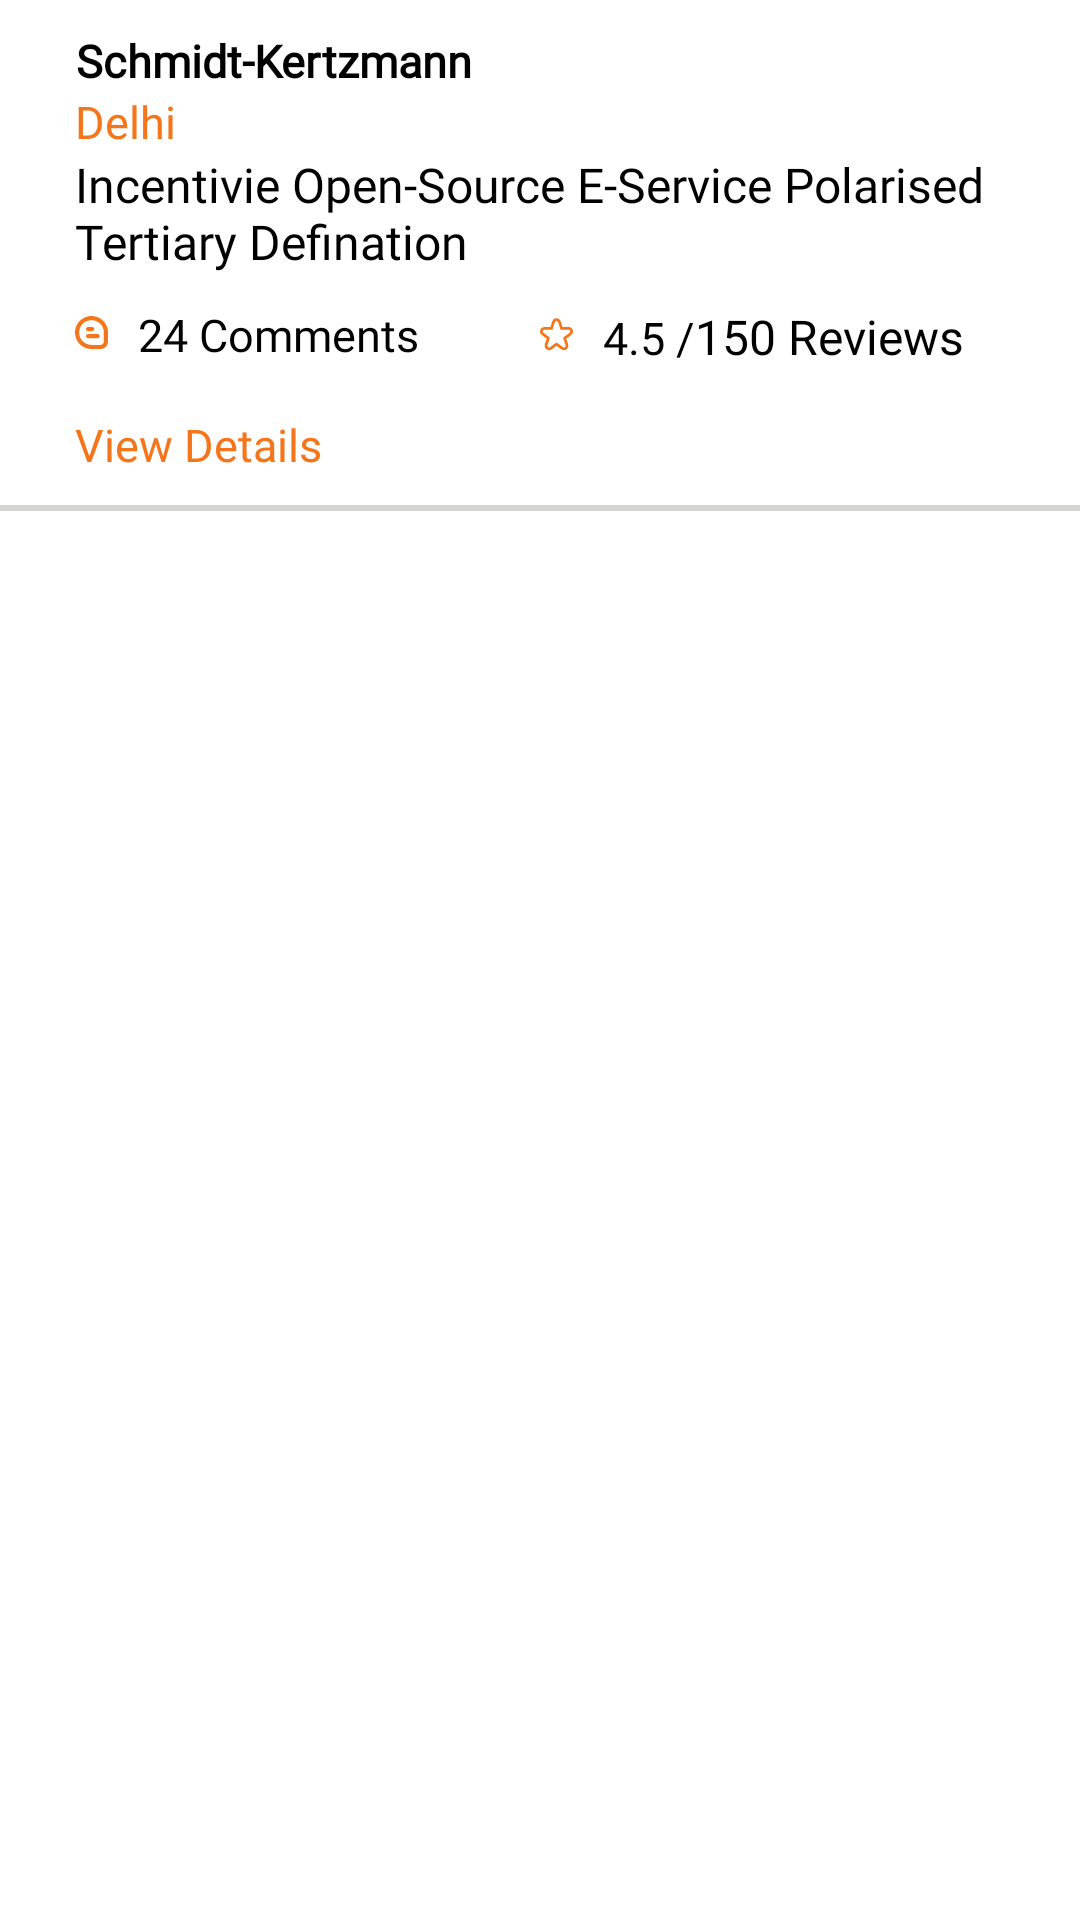

Write the Android layout XML for this screen, with the resource values it uses.
<!-- AndroidManifest.xml: application theme Theme.WhatsMyRisk -->
<!-- res/layout/single_search_page_layout.xml -->
<?xml version="1.0" encoding="utf-8"?>
<LinearLayout xmlns:android="http://schemas.android.com/apk/res/android"
    android:layout_width="match_parent"
    android:orientation="vertical"

    android:layout_height="wrap_content">
    <LinearLayout
        android:layout_marginVertical="10dp"
        android:layout_width="match_parent"
        android:layout_height="wrap_content"
        android:layout_marginHorizontal= "25dp"
        android:orientation="vertical">



    <TextView
        android:id="@+id/tv_title"
        style="@style/title"
        android:textStyle="bold"
        android:layout_width="wrap_content"
        android:layout_height="wrap_content"
        android:text="Schmidt-Kertzmann"

        />

    <TextView
        style="@style/title"
        android:textStyle="normal"
        android:textColor="@color/app_color"
        android:layout_width="wrap_content"
        android:layout_height="wrap_content"
        android:text="Delhi"
        />

    <TextView
        android:text="Incentivie Open-Source E-Service Polarised Tertiary Defination"
        style="@style/SubHeading"
        android:textAlignment="textStart"

        android:textSize="16sp"
        android:fontFamily="@font/poppins_extralight"
        />

      <LinearLayout
          android:layout_width="match_parent"
          android:layout_height="wrap_content"
          android:layout_marginTop="10dp"
          android:weightSum="2"
          android:orientation="horizontal">
          <LinearLayout
              android:layout_width="0dp"
              android:layout_weight="1"
              android:orientation="horizontal"
              android:layout_height="wrap_content">

              <ImageView
                  android:layout_width="wrap_content"
                  android:layout_height="20dp"
                  android:src="@drawable/ic_massage" />

              <TextView
                  style="@style/title"
                  android:layout_width="wrap_content"
                  android:layout_height="wrap_content"
                  android:text="24 Comments"
                  android:layout_marginLeft="10dp"
                  android:textAlignment="textStart"
                  />

          </LinearLayout>

          <LinearLayout
              android:layout_width="0dp"
              android:layout_weight="1"
              android:orientation="horizontal"
              android:layout_height="wrap_content">

              <ImageView
                  android:layout_width="wrap_content"
                  android:layout_height="20dp"
                  android:src="@drawable/ic_start"
                  />

              <TextView
                  style="@style/title"
                  android:layout_width="wrap_content"
                  android:layout_height="wrap_content"
                  android:text="4.5 /"
                  android:layout_marginLeft="10dp"
                  android:textAlignment="textStart"
                  />

              <TextView
                  android:text="150 Reviews"
                  style="@style/SubHeading"
                  android:textAlignment="textStart"
                  android:textSize="16sp"
                  />


          </LinearLayout>


      </LinearLayout>

        <TextView
            android:id="@+id/btn_view_Details"
            style="@style/title"
            android:layout_width="wrap_content"
            android:layout_height="wrap_content"
            android:layout_marginTop="15dp"
            android:text="View Details"
            android:textColor="@color/app_color"
            android:textStyle="normal" />
    </LinearLayout>
    <View
        android:layout_width="match_parent"
        android:layout_height="2dp"
        android:background="#85AEAEA9"
        />


</LinearLayout>
<!-- resources referenced by this layout -->
<resources>
  <color name="app_color">#FFF5751A</color>
  <!-- drawable ic_massage (drawable) -->
  <vector xmlns:android="http://schemas.android.com/apk/res/android"
      android:width="11dp"
      android:height="12dp"
      android:viewportWidth="11"
      android:viewportHeight="12">
    <path
        android:pathData="M10.9995,5.1645C10.9331,4.0922 10.5543,3.0627 9.9099,2.2031C9.2654,1.3434 8.3835,0.6911 7.3729,0.3266C6.3622,-0.038 5.267,-0.0988 4.2222,0.1516C3.1774,0.4019 2.2287,0.9525 1.493,1.7356C0.7573,2.5185 0.2669,3.4997 0.0821,4.5581C-0.1028,5.6164 0.0262,6.7058 0.4529,7.6918C0.8797,8.6777 1.5857,9.5173 2.4838,10.1069C3.3819,10.6966 4.433,11.0105 5.5073,11.0101H8.4787C9.147,11.0092 9.7877,10.7434 10.2603,10.2708C10.7328,9.7983 10.9987,9.1576 10.9995,8.4893V5.2076V5.1645ZM9.6245,8.4893C9.6245,8.7931 9.5038,9.0846 9.2889,9.2995C9.0741,9.5144 8.7826,9.6351 8.4787,9.6351H5.5073C4.925,9.6347 4.3493,9.5117 3.8177,9.2739C3.2862,9.0361 2.8107,8.6889 2.4223,8.255C2.0322,7.8215 1.7393,7.3095 1.5632,6.7535C1.3872,6.1975 1.3321,5.6102 1.4016,5.0311C1.5113,4.1182 1.9215,3.2677 2.5678,2.6137C3.2141,1.9596 4.0595,1.5391 4.9711,1.4185C5.1494,1.3963 5.329,1.3851 5.5087,1.3851C6.4694,1.3823 7.4005,1.7175 8.1391,2.332C8.5696,2.6896 8.9232,3.1308 9.1785,3.6289C9.4339,4.127 9.5856,4.6717 9.6245,5.23V8.4893ZM4.3538,5.0417H5.7288C5.9111,5.0417 6.086,4.9692 6.2149,4.8403C6.3438,4.7114 6.4163,4.5365 6.4163,4.3542C6.4163,4.1718 6.3438,3.997 6.2149,3.868C6.086,3.7391 5.9111,3.6667 5.7288,3.6667H4.3538C4.1714,3.6667 3.9966,3.7391 3.8676,3.868C3.7387,3.997 3.6663,4.1718 3.6663,4.3542C3.6663,4.5365 3.7387,4.7114 3.8676,4.8403C3.9966,4.9692 4.1714,5.0417 4.3538,5.0417ZM4.3538,6H7.5621C7.7444,6 7.9193,6.0724 8.0482,6.2014C8.1772,6.3303 8.2496,6.5052 8.2496,6.6875C8.2496,6.8698 8.1772,7.0447 8.0482,7.1736C7.9193,7.3026 7.7444,7.375 7.5621,7.375H4.3538C4.1714,7.375 3.9966,7.3026 3.8676,7.1736C3.7387,7.0447 3.6663,6.8698 3.6663,6.6875C3.6663,6.5052 3.7387,6.3303 3.8676,6.2014C3.9966,6.0724 4.1714,6 4.3538,6Z"
        android:fillColor="#F5751A"
        android:fillType="evenOdd"/>
  </vector>
  <!-- drawable ic_start: vector/xml drawable (drawable, 2632 chars, omitted) -->
  <style name="SubHeading" parent="Widget.AppCompat.TextView">
          <item name="android:layout_width">wrap_content</item>
          <item name="android:layout_height">wrap_content</item>
          <item name="android:textAlignment">center</item>
          <item name="android:textColor">@color/black</item>
          <item name="android:textSize">20sp</item>
          <item name="fontFamily">@font/poppins_regular</item>
      </style>
  <style name="title" parent="Widget.AppCompat.TextView">
          <item name="android:layout_width">wrap_content</item>
          <item name="android:layout_height">wrap_content</item>
          <item name="android:textAlignment">center</item>
          <item name="android:textColor">@color/black</item>
          <item name="android:textSize">15sp</item>
          <item name="android:fontFamily">@font/poppins_semi_bold</item>
      </style>
  <style name="Theme.WhatsMyRisk" parent="Theme.MaterialComponents.DayNight.DarkActionBar">
          
          <item name="colorPrimary">@color/black</item>
          <item name="colorPrimaryVariant">@color/app_color</item>
          <item name="colorOnPrimary">@color/white</item>
          
          <item name="colorSecondary">@color/teal_200</item>
          <item name="colorSecondaryVariant">@color/teal_700</item>
          <item name="colorOnSecondary">@color/black</item>
          
          <item name="android:statusBarColor" tools:targetApi="l">?attr/colorPrimaryVariant</item>
          
      </style>
  <color name="black">#FF000000</color>
  <color name="white">#FFFFFFFF</color>
  <color name="teal_200">#FF03DAC5</color>
  <color name="teal_700">#FF018786</color>
</resources>
